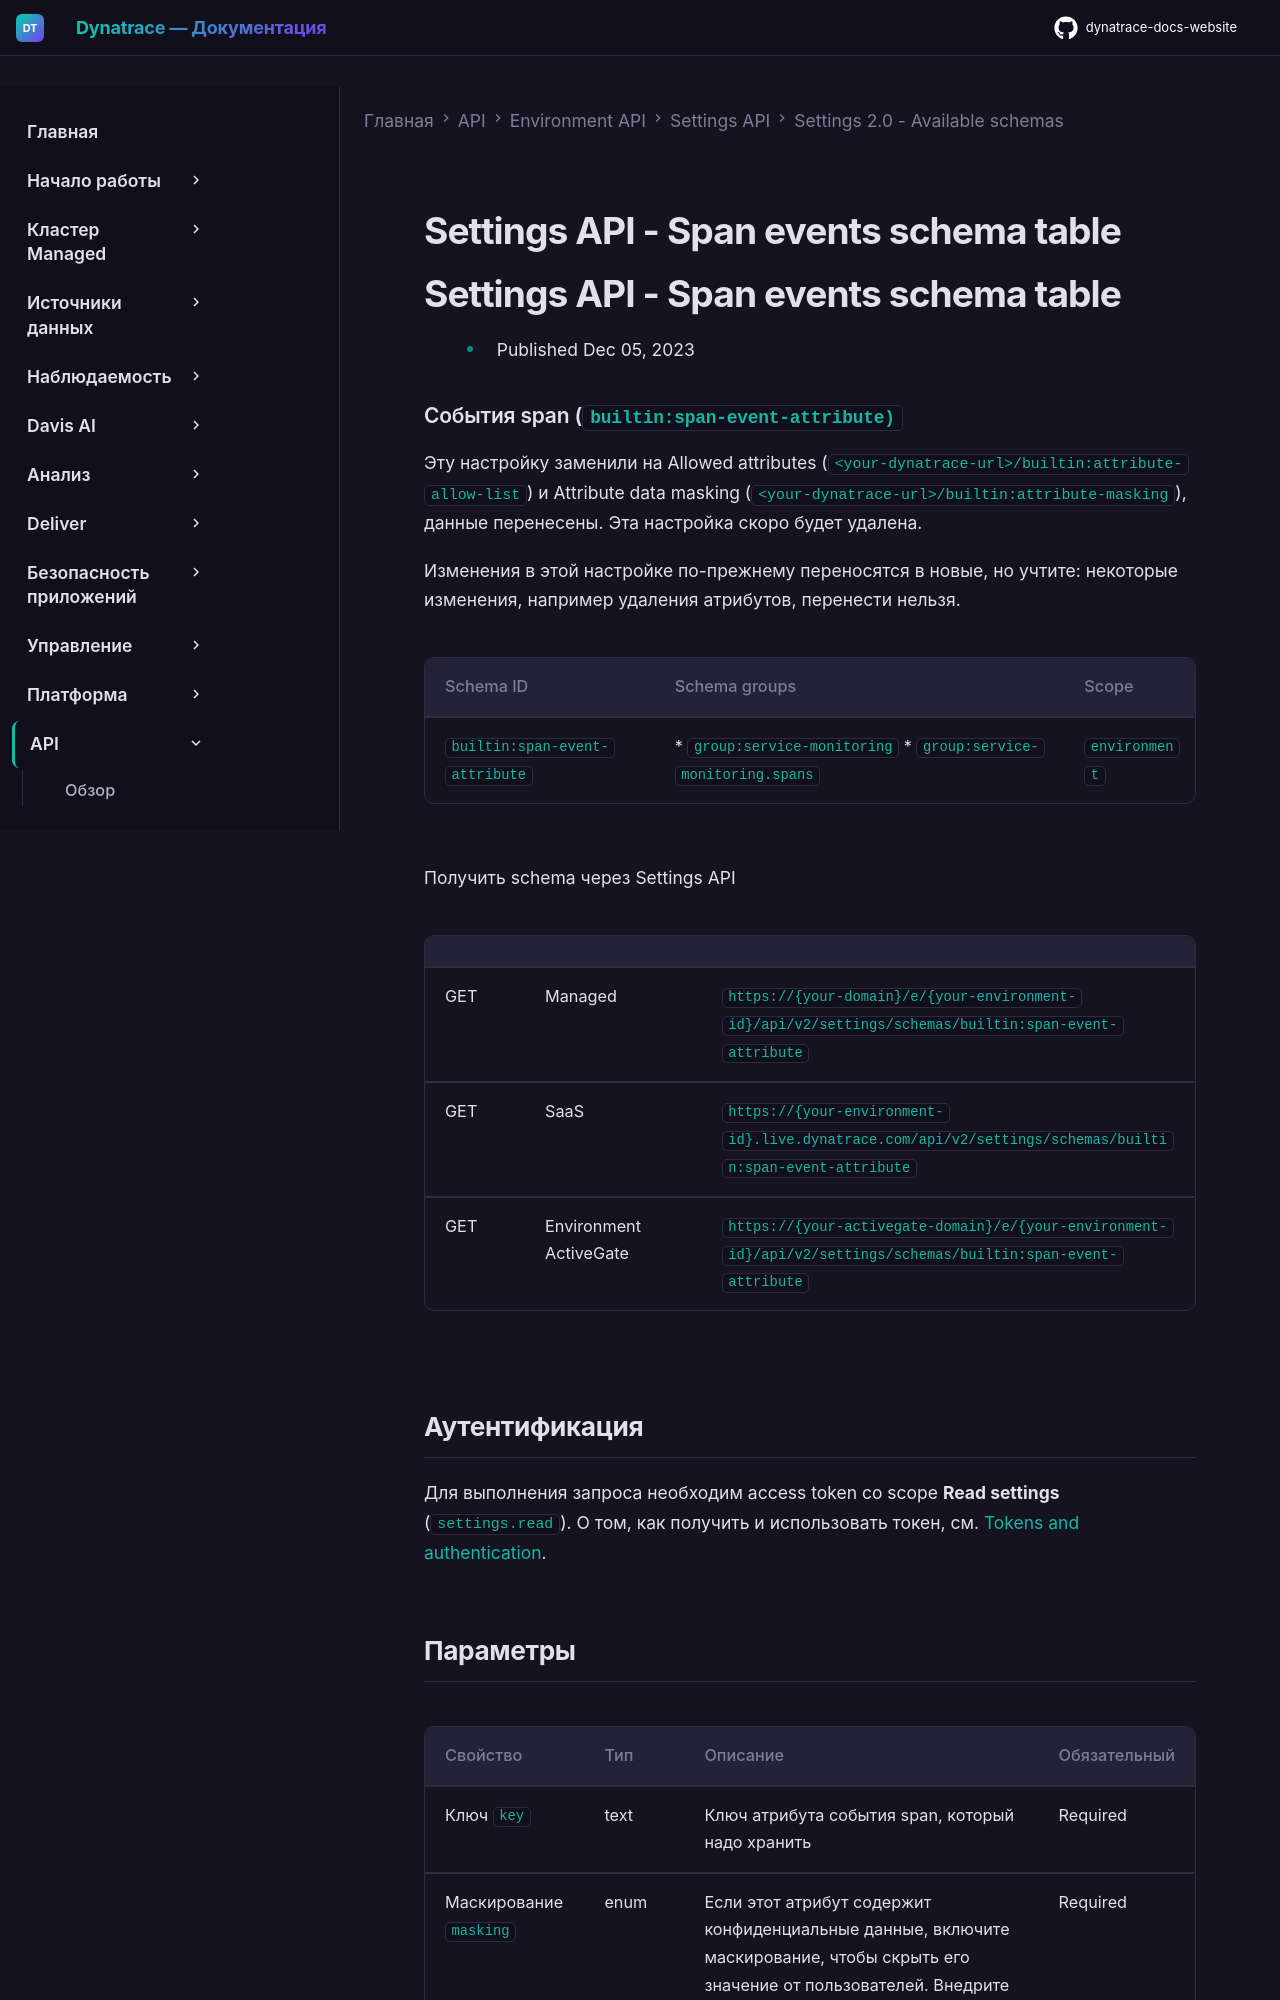

repository: Yerkebulan-Ardabayev/dynatrace-docs-website · page: managed-ru/dynatrace-api/environment-api/settings/schemas/builtin-span-event-attribute/index.html · generator: mkdocs

---
title: Settings API - Span events schema table
source: https://docs.dynatrace.com/managed/dynatrace-api/environment-api/settings/schemas/builtin-span-event-attribute
scraped: 2026-05-12T11:47:00.793982
---

# Settings API - Span events schema table

# Settings API - Span events schema table

* Published Dec 05, 2023

### События span (`builtin:span-event-attribute)`

Эту настройку заменили на Allowed attributes (`<your-dynatrace-url>/builtin:attribute-allow-list`) и Attribute data masking (`<your-dynatrace-url>/builtin:attribute-masking`), данные перенесены. Эта настройка скоро будет удалена.

Изменения в этой настройке по-прежнему переносятся в новые, но учтите: некоторые изменения, например удаления атрибутов, перенести нельзя.

| Schema ID | Schema groups | Scope |
| --- | --- | --- |
| `builtin:span-event-attribute` | * `group:service-monitoring` * `group:service-monitoring.spans` | `environment` |

Получить schema через Settings API

|  |  |  |
| --- | --- | --- |
| GET | Managed | `https://{your-domain}/e/{your-environment-id}/api/v2/settings/schemas/builtin:span-event-attribute` |
| GET | SaaS | `https://{your-environment-id}.live.dynatrace.com/api/v2/settings/schemas/builtin:span-event-attribute` |
| GET | Environment ActiveGate | `https://{your-activegate-domain}/e/{your-environment-id}/api/v2/settings/schemas/builtin:span-event-attribute` |

## Аутентификация

Для выполнения запроса необходим access token со scope **Read settings** (`settings.read`). О том, как получить и использовать токен, см. [Tokens and authentication](/managed/discover-dynatrace/references/dynatrace-api/basics/dynatrace-api-authentication).
